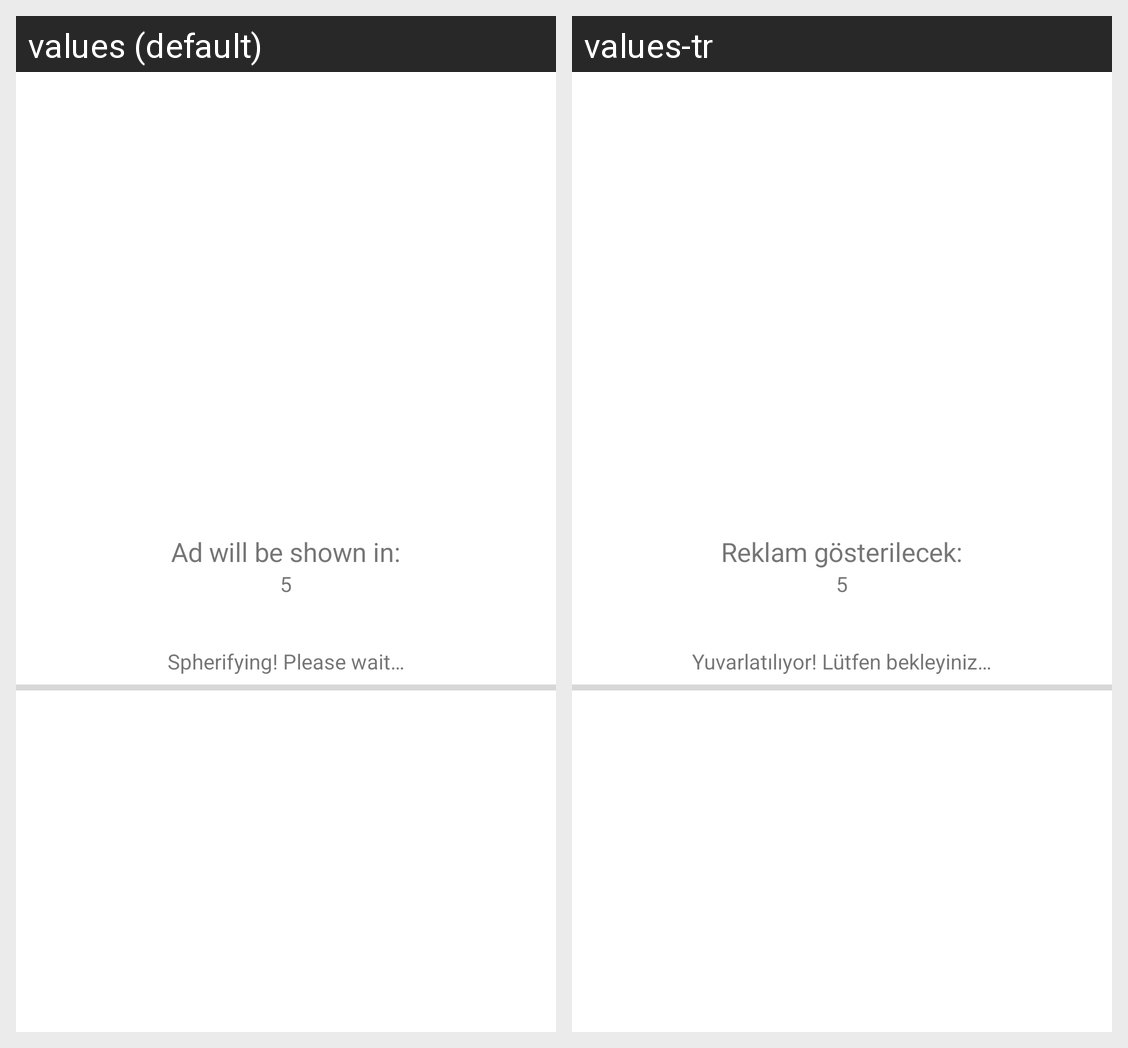

This grid shows one Android layout under two languages. Give, for every string resource on the screen, its name, the default text and each shown locale's text.
Android screen res/layout/activity_spherify.xml rendered under 2 locales, left to right: values (default), values-tr. Device: Nexus 5 (rendered at 1080×1920; each locale shown at half size, 540×960, under a caption strip naming it); theme AppTheme.
Strings drawn on this screen, with the default value and each locale's value (text and hints the layout hard-codes, and strings that could not be matched under every locale, appear in the picture but are not listed):

spherifying_ad_info
  values: Ad will be shown in:
  values-tr: Reklam gösterilecek:

spherifying_text
  values: 
      
      Spherifying! Please wait…
  values-tr: 
      
      Yuvarlatılıyor! Lütfen bekleyiniz…
